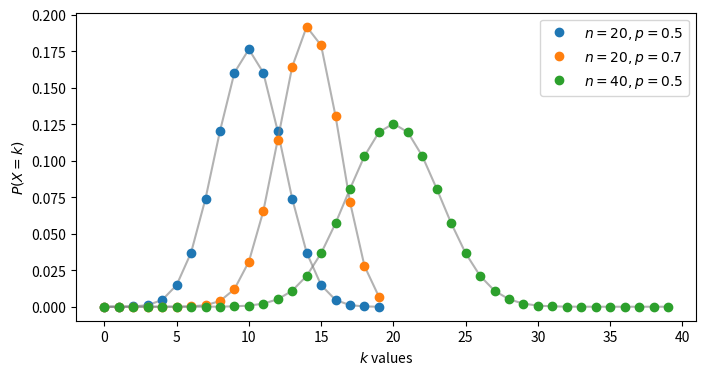

Python code for this plot:
from scipy.stats import binom
import matplotlib.pyplot as plt
import numpy as np
from math import ceil


def plot_binomial(n, p):
    x = np.arange(
        0,
        n,
        1
    )
    plt.plot(x, binom.pmf(x, n, p),
             alpha=0.6, color='gray')
    plt.plot(x, binom.pmf(x, n, p),
             'o', label='$n={0}, p={1}$'.format(n, p))


# 设定图形的尺寸
plt.figure(figsize=(8, 4))

n, p = 20, 0.5
plot_binomial(n, p)

n, p = 20, 0.7
plot_binomial(n, p)

n, p = 40, 0.5
plot_binomial(n, p)

plt.xlabel('$k$ values')
plt.ylabel('$P(X=k)$')
plt.legend(loc=1)

plt.savefig('Common_distribution_Binomial_distribution.svg')
